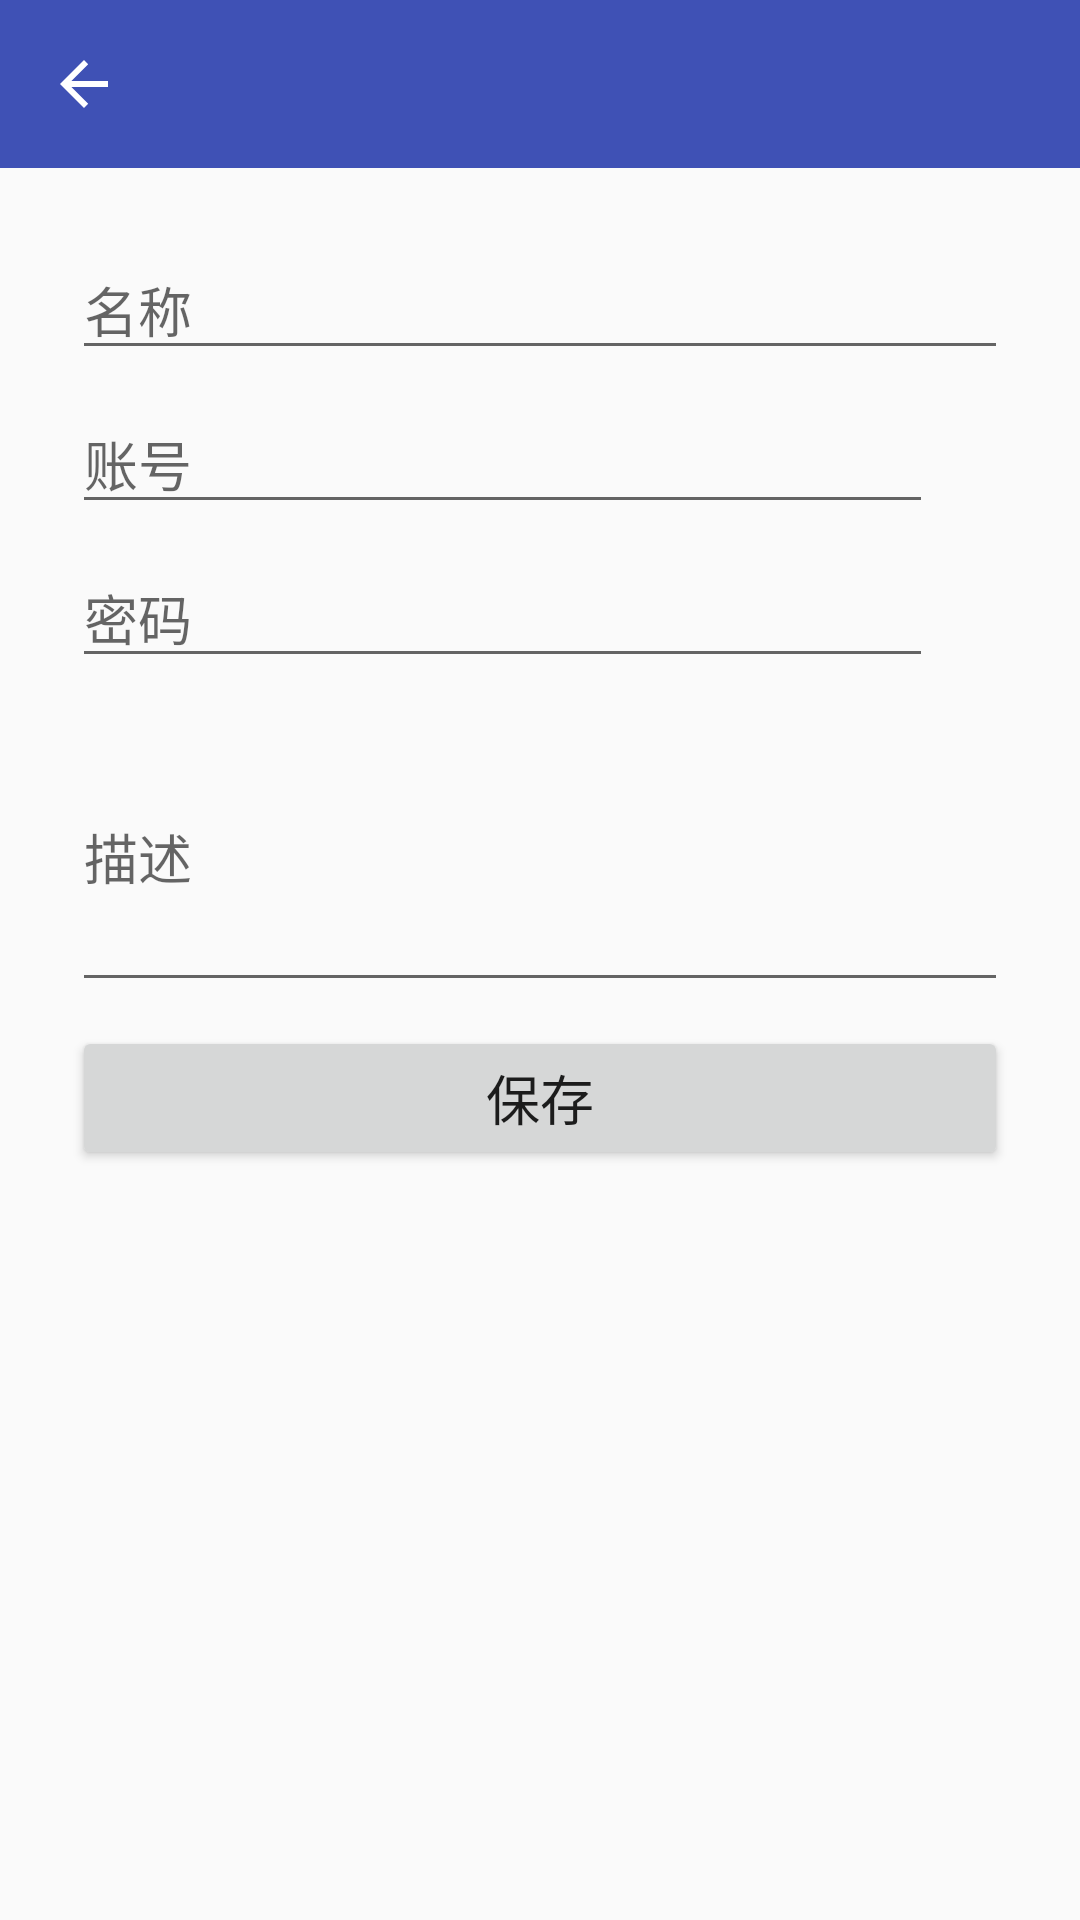

Layout XML and referenced resources for this Android screen:
<!-- AndroidManifest.xml: activity theme AppTheme.NoActionBar -->
<!-- res/layout/activity_update.xml -->
<?xml version="1.0" encoding="utf-8"?>
<android.support.constraint.ConstraintLayout xmlns:android="http://schemas.android.com/apk/res/android"
    xmlns:app="http://schemas.android.com/apk/res-auto"
    android:id="@+id/shareBtn"
    android:layout_width="match_parent"
    android:layout_height="match_parent">

    <android.support.design.widget.AppBarLayout
        android:id="@+id/appBarLayout"
        android:layout_width="match_parent"
        android:layout_height="wrap_content"
        android:theme="@style/AppTheme.AppBarOverlay">

        <android.support.v7.widget.Toolbar
            android:id="@+id/toolbar"
            android:layout_width="match_parent"
            android:layout_height="?attr/actionBarSize"
            android:background="?attr/colorPrimary"
            app:navigationIcon="?attr/homeAsUpIndicator"
            app:popupTheme="@style/AppTheme.PopupOverlay">

        </android.support.v7.widget.Toolbar>

    </android.support.design.widget.AppBarLayout>

    <EditText
        android:id="@+id/nameText"
        android:layout_width="0dp"
        android:layout_height="wrap_content"
        android:layout_marginEnd="24dp"
        android:layout_marginStart="24dp"
        android:layout_marginTop="24dp"
        android:ems="10"
        android:hint="名称"
        android:inputType="textPersonName"
        app:layout_constraintEnd_toEndOf="parent"
        app:layout_constraintStart_toStartOf="parent"
        app:layout_constraintTop_toBottomOf="@+id/appBarLayout" />

    <EditText
        android:id="@+id/userNameText"
        android:layout_width="0dp"
        android:layout_height="wrap_content"
        android:layout_marginStart="24dp"
        android:layout_marginTop="8dp"
        android:ems="10"
        android:hint="账号"
        android:inputType="textPersonName"
        app:layout_constraintEnd_toStartOf="@+id/userNameCopyBtn"
        app:layout_constraintStart_toStartOf="parent"
        app:layout_constraintTop_toBottomOf="@+id/nameText" />

    <ImageView
        android:id="@+id/userNameCopyBtn"
        android:layout_width="25dp"
        android:layout_height="25dp"
        android:layout_marginBottom="16dp"
        android:layout_marginEnd="24dp"
        android:scaleType="centerInside"
        app:layout_constraintBottom_toBottomOf="@+id/userNameText"
        app:layout_constraintEnd_toEndOf="parent"
        app:srcCompat="@drawable/ic_content_copy_black_24dp" />

    <EditText
        android:id="@+id/passWordText"
        android:layout_width="0dp"
        android:layout_height="wrap_content"
        android:layout_marginStart="24dp"
        android:layout_marginTop="8dp"
        android:ems="10"
        android:hint="密码"
        android:inputType="textPersonName"
        app:layout_constraintEnd_toStartOf="@+id/passWordCopyBtn"
        app:layout_constraintStart_toStartOf="parent"
        app:layout_constraintTop_toBottomOf="@+id/userNameText" />

    <ImageView
        android:id="@+id/passWordCopyBtn"
        android:layout_width="25dp"
        android:layout_height="25dp"
        android:layout_marginBottom="16dp"
        android:layout_marginEnd="24dp"
        android:scaleType="centerInside"
        app:layout_constraintBottom_toBottomOf="@+id/passWordText"
        app:layout_constraintEnd_toEndOf="parent"
        app:srcCompat="@drawable/ic_content_copy_black_24dp" />

    <EditText
        android:id="@+id/detailText"
        android:layout_width="0dp"
        android:layout_height="100dp"
        android:layout_marginEnd="24dp"
        android:layout_marginStart="24dp"
        android:layout_marginTop="8dp"
        android:height="180dp"
        android:ems="10"
        android:hint="描述"
        android:inputType="textMultiLine"
        android:minLines="3"
        app:layout_constraintEnd_toEndOf="parent"
        app:layout_constraintStart_toStartOf="parent"
        app:layout_constraintTop_toBottomOf="@+id/passWordText" />

    <Button
        android:id="@+id/saveBtn"
        android:layout_width="0dp"
        android:layout_height="wrap_content"
        android:layout_marginEnd="24dp"
        android:layout_marginStart="24dp"
        android:layout_marginTop="8dp"
        android:text="保存"
        android:textSize="18sp"
        app:layout_constraintEnd_toEndOf="parent"
        app:layout_constraintStart_toStartOf="parent"
        app:layout_constraintTop_toBottomOf="@+id/detailText" />

</android.support.constraint.ConstraintLayout>
<!-- resources referenced by this layout -->
<resources>
  <style name="AppTheme.AppBarOverlay" parent="ThemeOverlay.AppCompat.Dark.ActionBar" />
  <style name="AppTheme.PopupOverlay" parent="ThemeOverlay.AppCompat.Light" />
  <style name="AppTheme.NoActionBar">
          <item name="windowActionBar">false</item>
          <item name="windowNoTitle">true</item>
      </style>
</resources>
